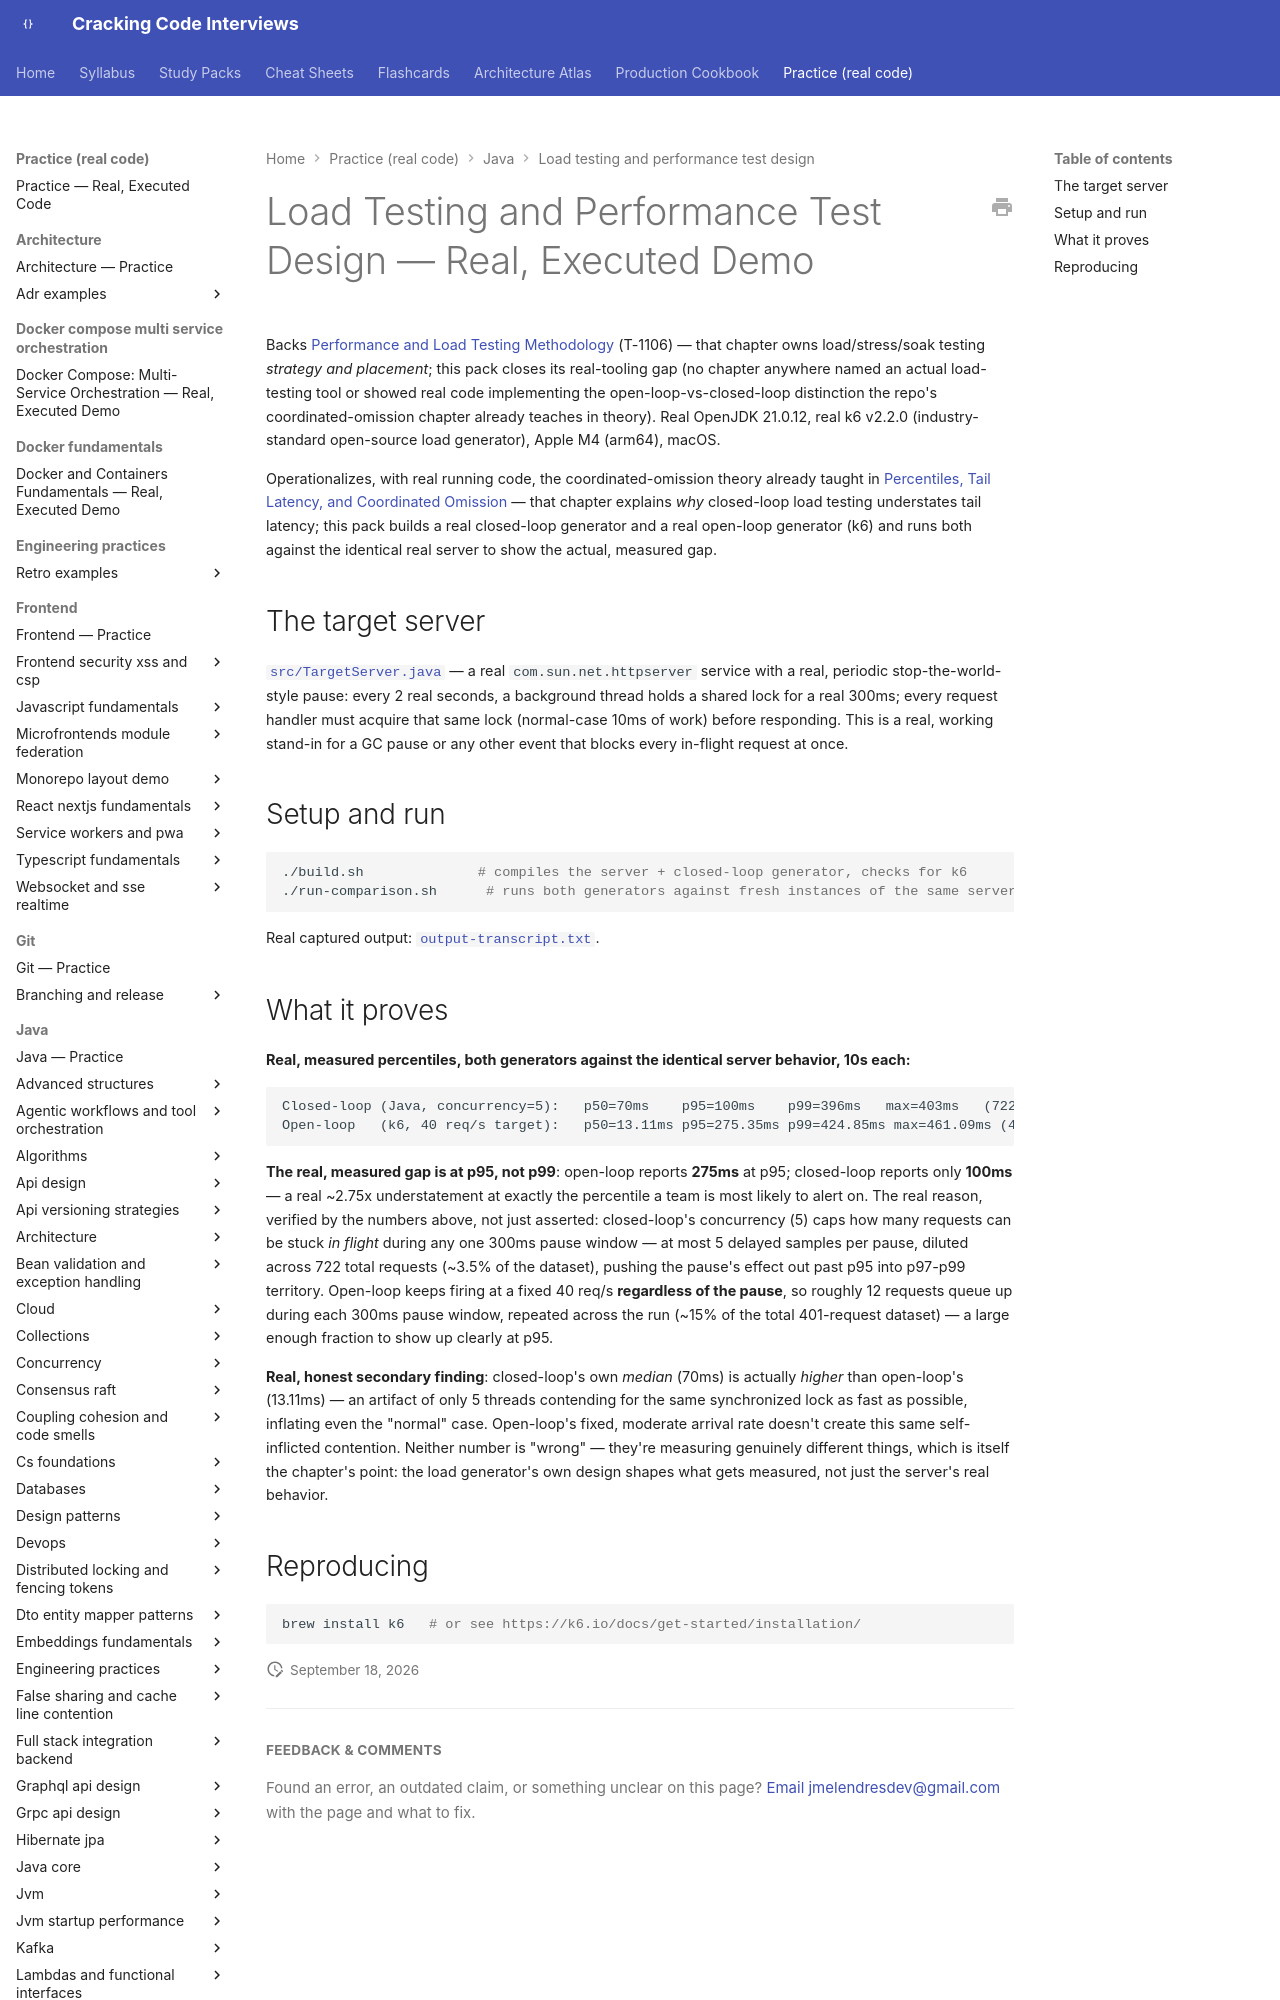

repository: JuanMelendres/cracking-code-interviews · page: practice/java/load-testing-and-performance-test-design/index.html · generator: mkdocs

# Load Testing and Performance Test Design — Real, Executed Demo

Backs [Performance and Load Testing Methodology](../../../syllabus/08-testing/performance-and-load-testing-methodology.md)
(T-1106) — that chapter owns load/stress/soak testing *strategy and
placement*; this pack closes its real-tooling gap (no chapter anywhere
named an actual load-testing tool or showed real code implementing the
open-loop-vs-closed-loop distinction the repo's coordinated-omission
chapter already teaches in theory). Real OpenJDK 21.0.12, real k6 v2.2.0
(industry-standard open-source load generator), Apple M4 (arm64), macOS.

Operationalizes, with real running code, the coordinated-omission theory
already taught in
[Percentiles, Tail Latency, and Coordinated Omission](../../../syllabus/13-observability/percentiles-tail-latency-and-coordinated-omission.md)
— that chapter explains *why* closed-loop load testing understates tail
latency; this pack builds a real closed-loop generator and a real open-loop
generator (k6) and runs both against the identical real server to show the
actual, measured gap.
